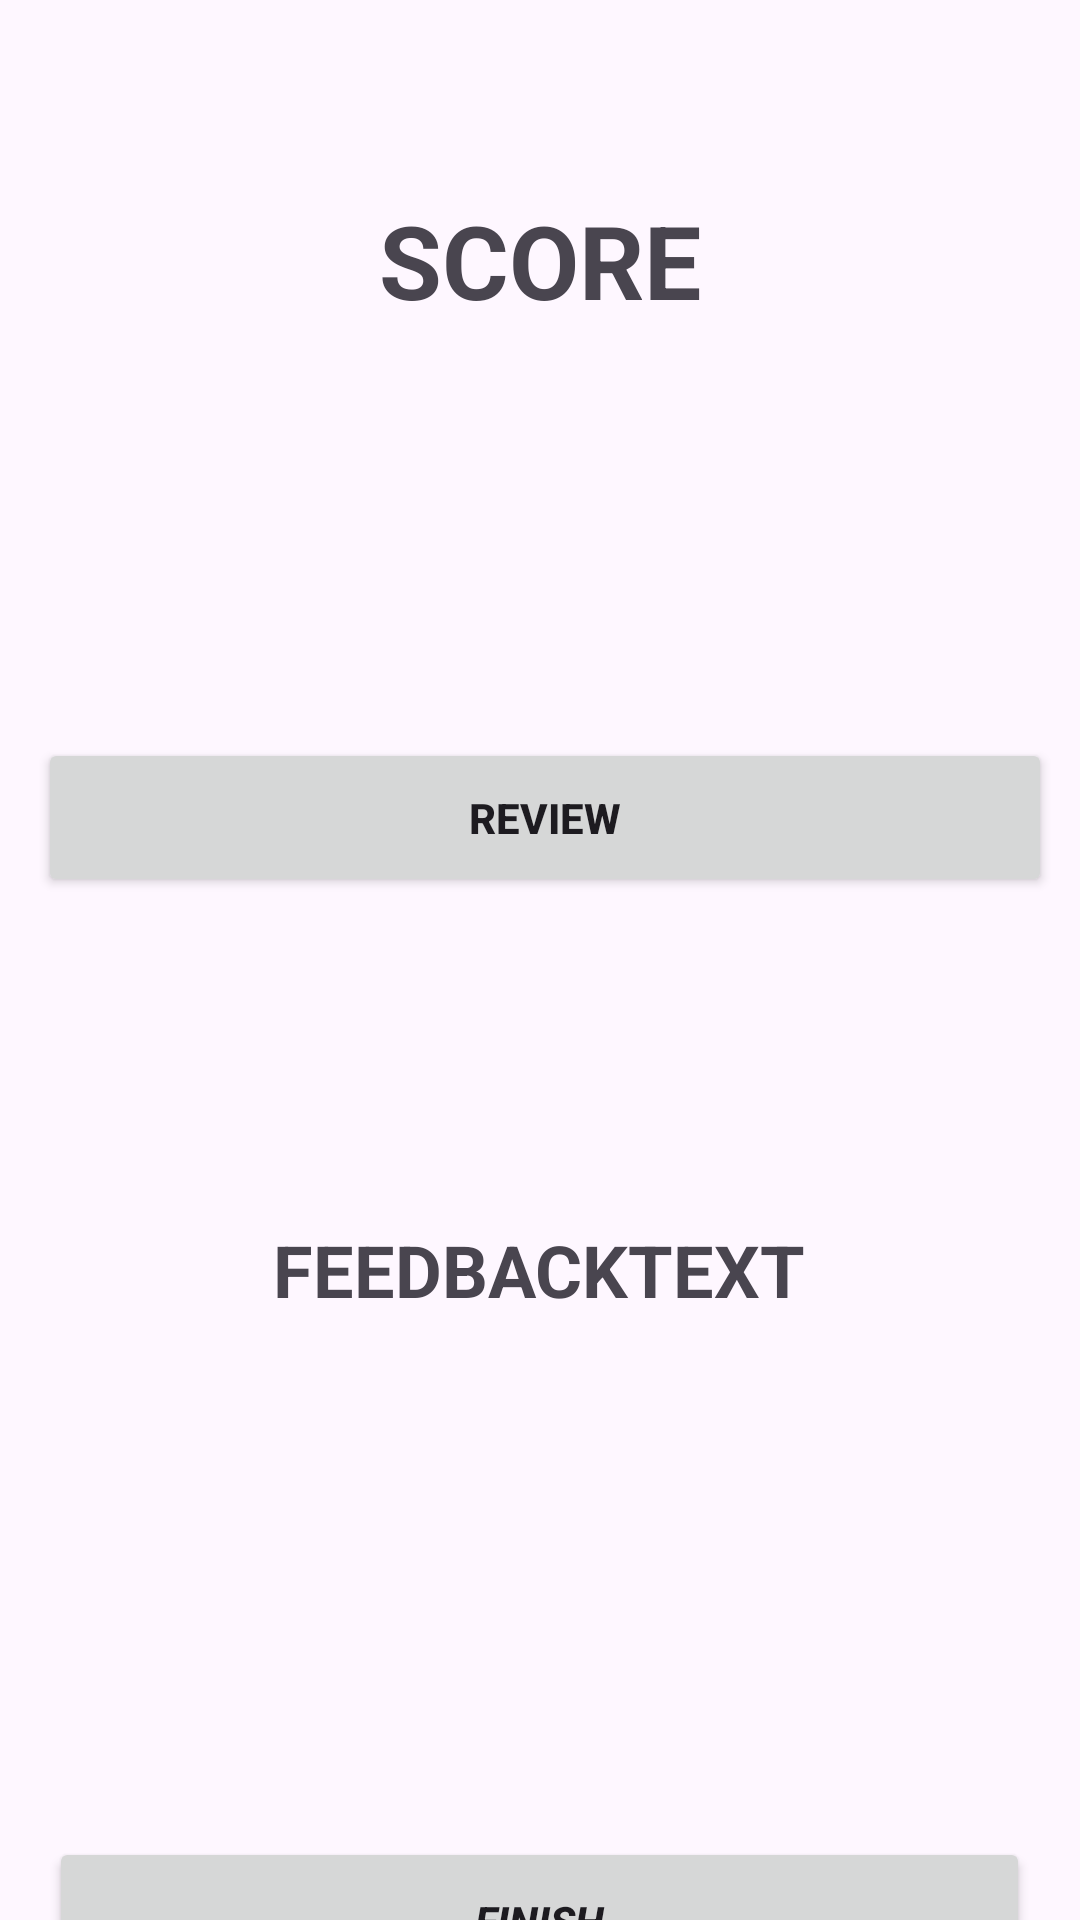

Write the Android layout XML for this screen, with the resource values it uses.
<!-- AndroidManifest.xml: application theme Theme.MyFlashCardApp -->
<!-- res/layout/activity_score.xml -->
<?xml version="1.0" encoding="utf-8"?>
<androidx.constraintlayout.widget.ConstraintLayout xmlns:android="http://schemas.android.com/apk/res/android"
    xmlns:app="http://schemas.android.com/apk/res-auto"
    xmlns:tools="http://schemas.android.com/tools"
    android:id="@+id/main"
    android:layout_width="match_parent"
    android:layout_height="match_parent"
    tools:context=".ScoreActivity">

    <TextView
        android:id="@+id/textView7"
        android:layout_width="227dp"
        android:layout_height="94dp"
        android:layout_marginTop="64dp"
        android:text="score"
        android:textAlignment="center"
        android:textAllCaps="true"
        android:textSize="34sp"
        android:textStyle="bold"
        app:layout_constraintEnd_toEndOf="parent"
        app:layout_constraintStart_toStartOf="parent"
        app:layout_constraintTop_toTopOf="parent" />

    <TextView
        android:id="@+id/textView6"
        android:layout_width="256dp"
        android:layout_height="141dp"
        android:layout_marginTop="108dp"
        android:text="feedbackText"
        android:textAlignment="center"
        android:textAllCaps="true"
        android:textSize="24sp"
        android:textStyle="bold"
        app:layout_constraintEnd_toEndOf="parent"
        app:layout_constraintHorizontal_bias="0.496"
        app:layout_constraintStart_toStartOf="parent"
        app:layout_constraintTop_toBottomOf="@+id/button5" />

    <Button
        android:id="@+id/button5"
        android:layout_width="338dp"
        android:layout_height="53dp"
        android:layout_marginTop="88dp"
        android:text="Review"
        android:textAlignment="center"
        android:textAllCaps="true"
        android:textStyle="bold"
        app:layout_constraintEnd_toEndOf="parent"
        app:layout_constraintHorizontal_bias="0.575"
        app:layout_constraintStart_toStartOf="parent"
        app:layout_constraintTop_toBottomOf="@+id/textView7" />

    <Button
        android:id="@+id/button6"
        android:layout_width="327dp"
        android:layout_height="56dp"
        android:layout_marginTop="84dp"
        android:text="finish"
        android:textAlignment="center"
        android:textAllCaps="true"
        android:textStyle="bold|italic"
        app:layout_constraintBottom_toBottomOf="parent"
        app:layout_constraintEnd_toEndOf="parent"
        app:layout_constraintHorizontal_bias="0.498"
        app:layout_constraintStart_toStartOf="parent"
        app:layout_constraintTop_toBottomOf="@+id/textView6"
        app:layout_constraintVertical_bias="0.413" />
</androidx.constraintlayout.widget.ConstraintLayout>
<!-- resources referenced by this layout -->
<resources>
  <style name="Theme.MyFlashCardApp" parent="Base.Theme.MyFlashCardApp" />
  <style name="Base.Theme.MyFlashCardApp" parent="Theme.Material3.DayNight.NoActionBar">
          
          
      </style>
</resources>
